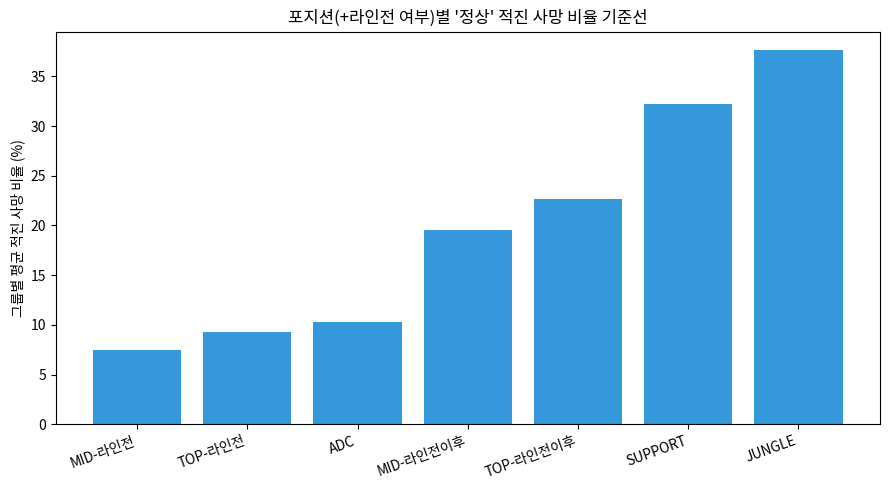

The script that saved this image: (Note: this script raises an exception after producing the figure.)
"""
롤 사망 위치 기반 트롤 탐지 — 포지션별 '적진 사망'의 정상 기준이
다르다는 도메인 지식을 반영한 버전
==================================================================
[프로젝트 주도자 노트 — 도메인 지식 반영]
'적 진영에서 죽었다'는 신호를 모든 포지션에 같은 기준으로 적용하면
오탐이 생김. 실제 플레이 특성상:

  - 정글/서포터: 라인이라는 제약이 적어 시야 장악, 카운터정글, 적진
    침투 등으로 적진에서 죽는 일이 원래도 잦음 (상대 노림수에 당하는
    것도 정상적인 플레이의 일부)
  - 탑/미드: 라인전(대략 초반 15분) 동안은 적진에 있을 이유가 없지만,
    라인전 이후 사이드 운영/로밍이 늘면서 적진 교전 사망이 자연스러워짐
  - 원딜: 팀 자원이 집중되고 라인 제약이 가장 커서, 적진에서 죽는
    일 자체가 상대적으로 드묾 → 같은 '적진 사망'도 원딜에게는 더
    이례적인 신호

즉 '적진 사망'을 전체 유저 기준 하나로 판단하지 않고, 포지션(및
탑/미드는 라인전 여부)별로 서로 다른 기준선과 비교해야 함.

[AI 협업 노트]
포지션별 기준을 어떻게 나눌지는 본인이 설계, Z-score 계산 및
코드 구현은 Claude(AI) 도움을 받음.

[데이터 고지] 실제 Timeline API 접근 불가로 가상 데이터 사용.
"""

import numpy as np
import pandas as pd
import matplotlib.pyplot as plt
import matplotlib.font_manager as fm

fm.fontManager.addfont("/usr/share/fonts/opentype/noto/NotoSansCJK-Regular.ttc")
plt.rcParams["font.family"] = "Noto Sans CJK JP"
plt.rcParams["axes.unicode_minus"] = False
np.random.seed(42)

LANE_PHASE_CUTOFF = 900  # 15분(초) — 라인전이 사실상 끝나는 시점 (가정)


# =====================================================================
# 1. (임시) 가상 사망 이벤트 생성 — 실제 사용 시 Timeline API로 교체
# =====================================================================
def generate_mock_death_events(n_players=500, deaths_per_player=8):
    positions = ["TOP", "JUNGLE", "MID", "ADC", "SUPPORT"]
    # 포지션별 '적진에서 죽는 게 정상인' 기준 확률 (도메인 지식 기반 가정)
    base_enemy_death_rate = {"TOP": 0.20, "JUNGLE": 0.35, "MID": 0.20, "ADC": 0.08, "SUPPORT": 0.30}

    rows = []
    for pid in range(n_players):
        position = np.random.choice(positions)
        is_troll = pid < n_players * 0.03
        for _ in range(deaths_per_player):
            game_time = np.random.uniform(60, 1800)  # 1분~30분 사이 무작위 사망 시점
            rate = base_enemy_death_rate[position]

            # 탑/미드는 라인전 시간대(<15분)엔 적진 사망이 원래 드물어야 함
            if position in ["TOP", "MID"] and game_time < LANE_PHASE_CUTOFF:
                rate *= 0.3

            if is_troll:
                rate = min(rate + 0.35, 0.95)  # 트롤은 포지션과 무관하게 적진 사망 확률 급증

            rows.append({
                "player_id": pid, "position": position, "game_time": game_time,
                "died_in_enemy_territory": np.random.random() < rate,
                "is_troll_actual": is_troll,
            })
    return pd.DataFrame(rows)


df = generate_mock_death_events()


# =====================================================================
# 2. '적진 사망'을 포지션(+탑/미드는 라인전 여부)별로 그룹 재정의
#    (본인 주도: 어떤 단위로 기준선을 나눠야 하는지 설계)
# =====================================================================
def group_key(row):
    if row["position"] in ["TOP", "MID"]:
        phase = "라인전" if row["game_time"] < LANE_PHASE_CUTOFF else "라인전이후"
        return f"{row['position']}-{phase}"
    return row["position"]


df["group"] = df.apply(group_key, axis=1)

# =====================================================================
# 3. 유저별 '적진 사망 비율' 집계 후, 같은 그룹 내 평균/표준편차로 Z-score
# =====================================================================
player_stats = df.groupby(["player_id", "group"]).agg(
    enemy_death_rate=("died_in_enemy_territory", "mean"),
    is_troll_actual=("is_troll_actual", "first"),
).reset_index()

group_baseline = player_stats.groupby("group")["enemy_death_rate"].agg(["mean", "std"]).reset_index()
group_baseline.columns = ["group", "group_mean", "group_std"]

player_stats = player_stats.merge(group_baseline, on="group")
player_stats["group_std"] = player_stats["group_std"].replace(0, 0.01)  # 0 나눗셈 방지
player_stats["zscore"] = (player_stats["enemy_death_rate"] - player_stats["group_mean"]) / player_stats["group_std"]

Z_THRESHOLD = 2.0
player_stats["flagged_suspect"] = player_stats["zscore"] > Z_THRESHOLD

# =====================================================================
# 4. 성능 검증 — 가상 정답 라벨 대비 (실제 서비스에는 없는 값)
# =====================================================================
tp = ((player_stats["flagged_suspect"]) & (player_stats["is_troll_actual"])).sum()
fp = ((player_stats["flagged_suspect"]) & (~player_stats["is_troll_actual"])).sum()
fn = ((~player_stats["flagged_suspect"]) & (player_stats["is_troll_actual"])).sum()
precision = tp / (tp + fp) if (tp + fp) else 0
recall = tp / (tp + fn) if (tp + fn) else 0

print("=" * 70)
print("[그룹별(포지션+라인전 여부) 적진 사망 기준선]")
print("=" * 70)
print(group_baseline.round(3).to_string(index=False))

print("\n" + "=" * 70)
print("[탐지 성능]")
print("=" * 70)
print(f"정밀도: {precision:.2f} / 재현율: {recall:.2f}")

# =====================================================================
# 5. 시각화
# =====================================================================
fig, ax = plt.subplots(figsize=(9, 5))
order = group_baseline.sort_values("group_mean")["group"]
values = group_baseline.set_index("group").loc[order, "group_mean"] * 100
ax.bar(order, values, color="#3498db")
ax.set_ylabel("그룹별 평균 적진 사망 비율 (%)")
ax.set_title("포지션(+라인전 여부)별 '정상' 적진 사망 비율 기준선")
plt.xticks(rotation=20, ha="right")
plt.tight_layout()
plt.savefig("/home/claude/lol_death_location_by_group.png", dpi=150)
print("\n[차트 저장 완료] lol_death_location_by_group.png")

# =====================================================================
# 6. 결론
# =====================================================================
print("\n" + "=" * 70)
print("[결론]")
print("=" * 70)
print(f"""
- 같은 '적진 사망'이라도 정글/서포터는 원래 비율이 높고(약 30~35%),
  원딜은 원래 비율이 낮으며(약 8%), 탑/미드는 라인전 이후에만
  비율이 높아지는 게 정상이라는 도메인 지식을 그룹 기준선에 반영함
- 전체 통합 기준이 아니라 '같은 그룹끼리' 비교해 이상치를 탐지하므로,
  정글/서포터가 원래 자주 적진에서 죽는 것을 트롤로 오인하거나,
  반대로 원딜의 적진 사망을 과소평가하는 오류를 줄임
- 이 가상 데이터 기준 정밀도 {precision:.0%}, 재현율 {recall:.0%}
- 한계: 라인전 컷오프(15분)와 포지션별 기준 확률은 가정치이며,
  실제 적용 시 실측 데이터로 재보정 필요
""")
